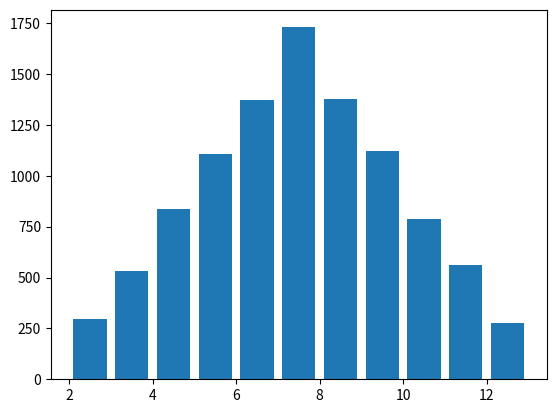

Here is the Python script that generated this plot: (Note: this script raises an exception after producing the figure.)
"""
    功能：掷骰子
    作者：Allen
    版本：1.0
    说明：v1.0 投掷一个骰子，并统计结果
         v2.0 投掷两个个骰子，并统计结果与概率
         v3.0 可视化投掷两个骰子的结果
         v4.0 直方图可视化结果
         v5.0 科学计算，numpy
    功能：matplotlib中文
    日期：2019/03/30
"""
import matplotlib.pyplot as plt
import numpy as np


def main():

    """
        Main Function
    """
    total_times = 10000

    roll1_arr = np.random.randint(1, 7, size=total_times)
    roll2_arr = np.random.randint(1, 7, size=total_times)

    print(roll1_arr)
    print(roll2_arr)
    result_arr = roll1_arr + roll2_arr
    print(result_arr)

    plt.hist(result_arr, bins=range(2, 14), normed=1, edgecolor='black', linewidth=1, rwidth=0.8)

    # diagram setting
    tick_labels = ['2', '3', '4', '5', '6', '7', '8', '9', '10', '11', '12']
    tick_pos = np.arange(2, 13) + 0.5

    plt.xticks(tick_pos, tick_labels)

    plt.title('骰子点数统计')
    plt.xlabel('点数')
    plt.ylabel('概率')
    plt.show()


if __name__ == "__main__":
    main()

